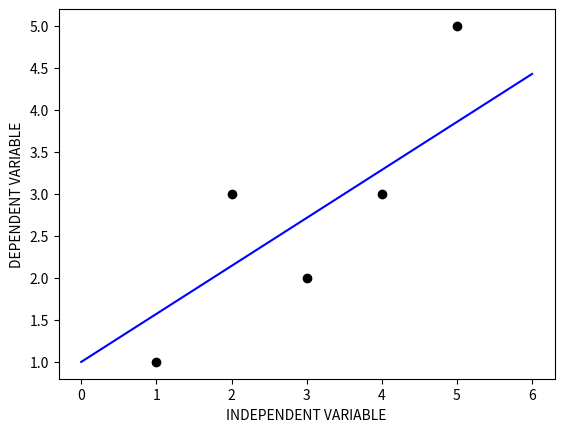

Generate this figure with matplotlib:
import numpy as np
import matplotlib.pyplot as plt
from math import sqrt

def mean(values):
    return np.mean(values)

def coefficients(x,y,mean_x,mean_y):
    denominator=sum([(i-mean_x)**2 for i in x])
    numerator=sum([(i-mean_x)*(j-mean_y) for i,j in zip(x,y)])
    #y=m(x)+c
    m=numerator/denominator
    c=mean_y-m*(mean_x)
    return (m,c)

def rmse_metric(actual, predicted):
    sum_error = 0.0
    for i in range(len(actual)):
        prediction_error = predicted[i] - actual[i]
        sum_error += (prediction_error ** 2)
        mean_error = sum_error / float(len(actual))
    return sqrt(mean_error)


def simple_linear_reg(x_train,y_train,x_test,y_test):
    mean_x=mean(x_train)
    mean_y=mean(y_train)
    m,c=coefficients(x_train,y_train,mean_x,mean_y)
    y_pred=[(i*m)+c for i in x_test]
    rmse=rmse_metric(y_test,y_pred)
    return (y_pred,rmse)

def plot_graph(x,y,m,c):
    mean_x=mean(x_train)
    mean_y=mean(y_train)
    m,c=coefficients(x_train,y_train,mean_x,mean_y)
    a=plt.gca()
    plt.xlabel('INDEPENDENT VARIABLE')
    plt.ylabel('DEPENDENT VARIABLE')
    
    for i,j in zip(x,y):
        a.scatter(i,j,c='#000000')
    x = np.linspace(0,6,100)
    plt.plot(x,m*x+c,'-b')
    plt.show()

#Enter train data:
train_data=[[1,1],[2,3],[4,3]]
#Enter test data
test_data=[[3,2],[5,5]]

xy_list=train_data+test_data
x=[i[0] for i in xy_list]
y=[i[1] for i in xy_list]
x_train = [row[0] for row in train_data]
y_train = [row[1] for row in train_data]
x_test=[row[0] for row in test_data]
y_test=[row[1] for row in test_data]

print('RMSE: %.3f' %simple_linear_reg(x_train,y_train,x_test,y_test)[1])
plot_graph(x,y,x_train,y_train)
